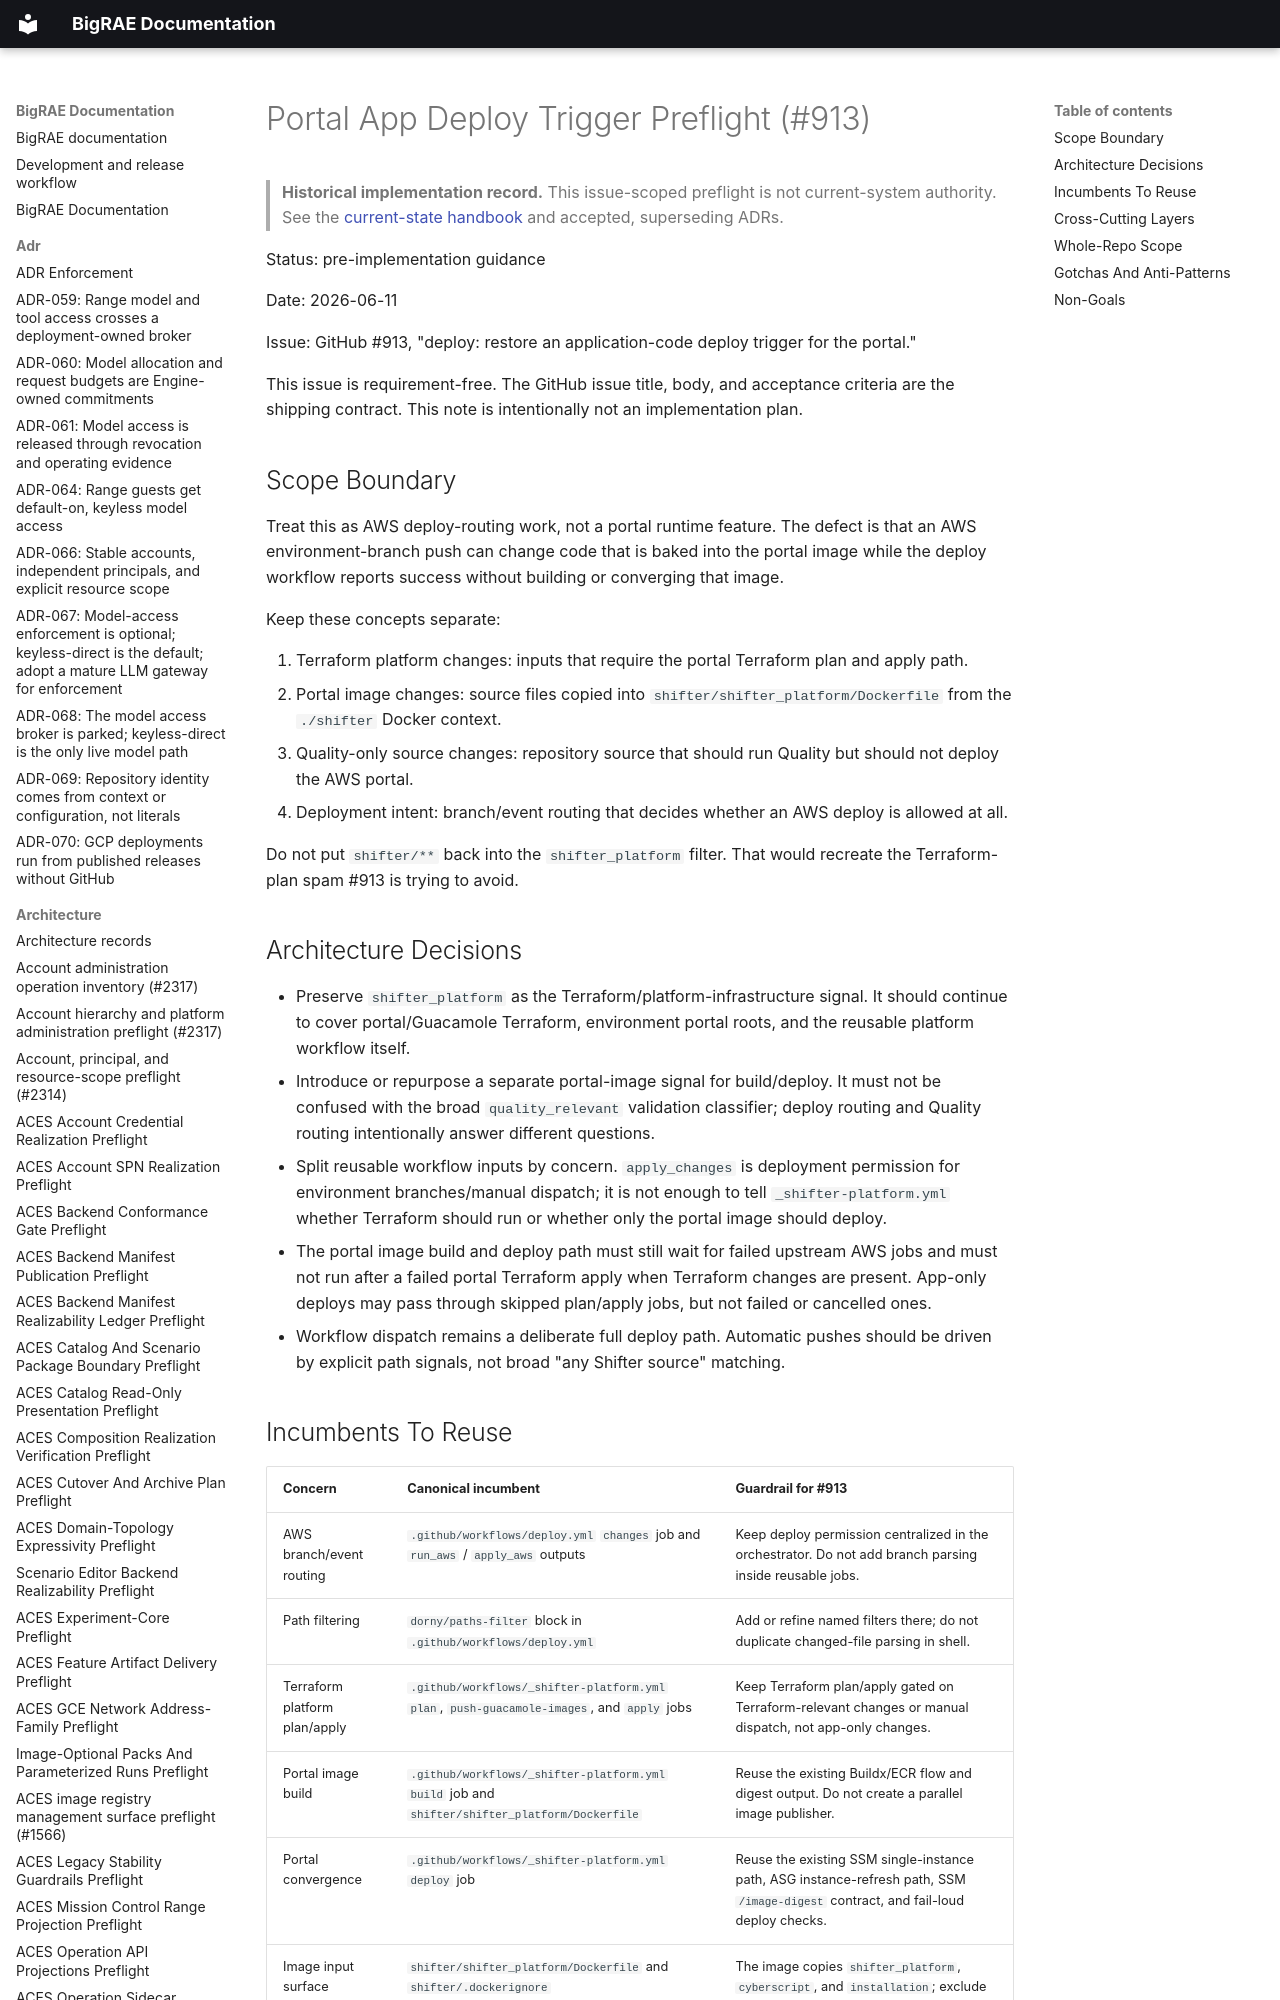

repository: Brad-Edwards/bigrae · page: architecture/portal-app-deploy-trigger-preflight-913/index.html · generator: mkdocs

# Portal App Deploy Trigger Preflight (#913)

> **Historical implementation record.** This issue-scoped preflight is not current-system authority. See the [current-state handbook](../technical/architecture.md) and accepted, superseding ADRs.


Status: pre-implementation guidance

Date: 2026-06-11

Issue: GitHub #913, "deploy: restore an application-code deploy trigger for
the portal."

This issue is requirement-free. The GitHub issue title, body, and acceptance
criteria are the shipping contract. This note is intentionally not an
implementation plan.
